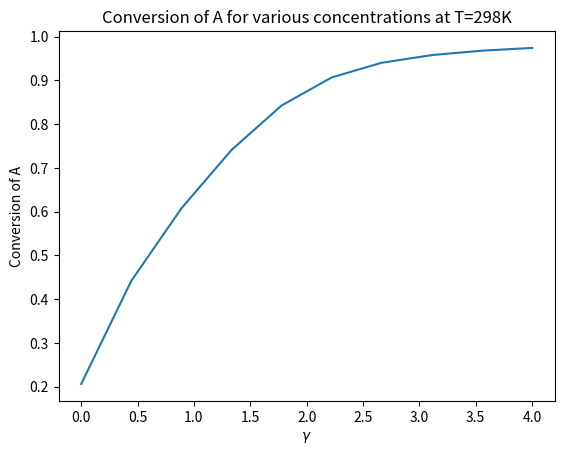

Write the Python code that produced this figure. (Note: this script raises an exception after producing the figure.)
import numpy as np
# CSTR right hand side function
def CSTR_rhs(x, parameters):
    y = np.zeros(5)
    # Assign parameterseters to local variables
    F = parameters[0]
    V = parameters[1]
    c_Ai = parameters[2]
    c_Bi = parameters[3]
    c_Ci = parameters[4] 
    c_Di = parameters[5]
    c_Ei = parameters[6]
    k1 = parameters[7]
    k2 = parameters[8]
    k3 = parameters[9]
    
    # Define the nonlinear equation system
    y[0] = F*(c_Ai - x[0]) - V * (k1*x[0]*x[1] + k3*x[0])
    y[1] = F*(c_Bi - x[1]) - V * (k1*x[0]*x[1] + k2*x[2]*x[1])
    y[2] = F*(c_Ci - x[2]) + V * (k1*x[0]*x[1] - k2*x[2]*x[1])
    y[3] = F*(c_Di - x[3]) + V * k2*x[2]*x[1]
    y[4] = F*(c_Ei - x[4]) + V * k3*x[0]
    
    return y

# Solve CSTR 2nd order reactions: Lab3_CSTR_main.m
from scipy.optimize import fsolve

# Lists to store the concentration and gamma values
cA = []
gamma = []

for ga in np.linspace(0, 4, 10):   # Loop over different gamma values
    # Parameter array: F, V, c_Ai, c_Bi, c_Ci, c_Di, c_Ei, k1, k2, k3
  
    ## Comment out one of the two parameter arrays
    # T = 298K
    parameters = [0.0001, 1, 0.5, ga*0.5, 0, 0, 0, 2.1e-2, 1.5e-2, 1.2e-4]
    # T = 315K
    parameters = [0.001, 1, 0.5, ga*0.5, 0, 0, 0, 3.6e-2, 4.5e-2, 2.6e-4]
  
    # Initial guess
    x0 = [0.5/(1+2*ga), ga*0.5/(1+2*ga), 0, 0, 0]
  
    # Solve
    x = fsolve(CSTR_rhs, x0, args=(parameters))

    print(CSTR_rhs(x, parameters))
    
    #  g = @(x) Lab3_CSTR_function(x, param);
    #  x = fsolve(g, x0);
  
    # Store gamma and c_A
    gamma.append(ga)
    cA.append(x[0])

import matplotlib.pyplot as plt
cA = np.array(cA)

plt.plot(gamma, 1 - cA/0.5)
plt.xlabel('$\gamma$')
plt.ylabel('Conversion of A')
plt.title('Conversion of A for various concentrations at T=298K')
plt.show()

gamma

c_A

